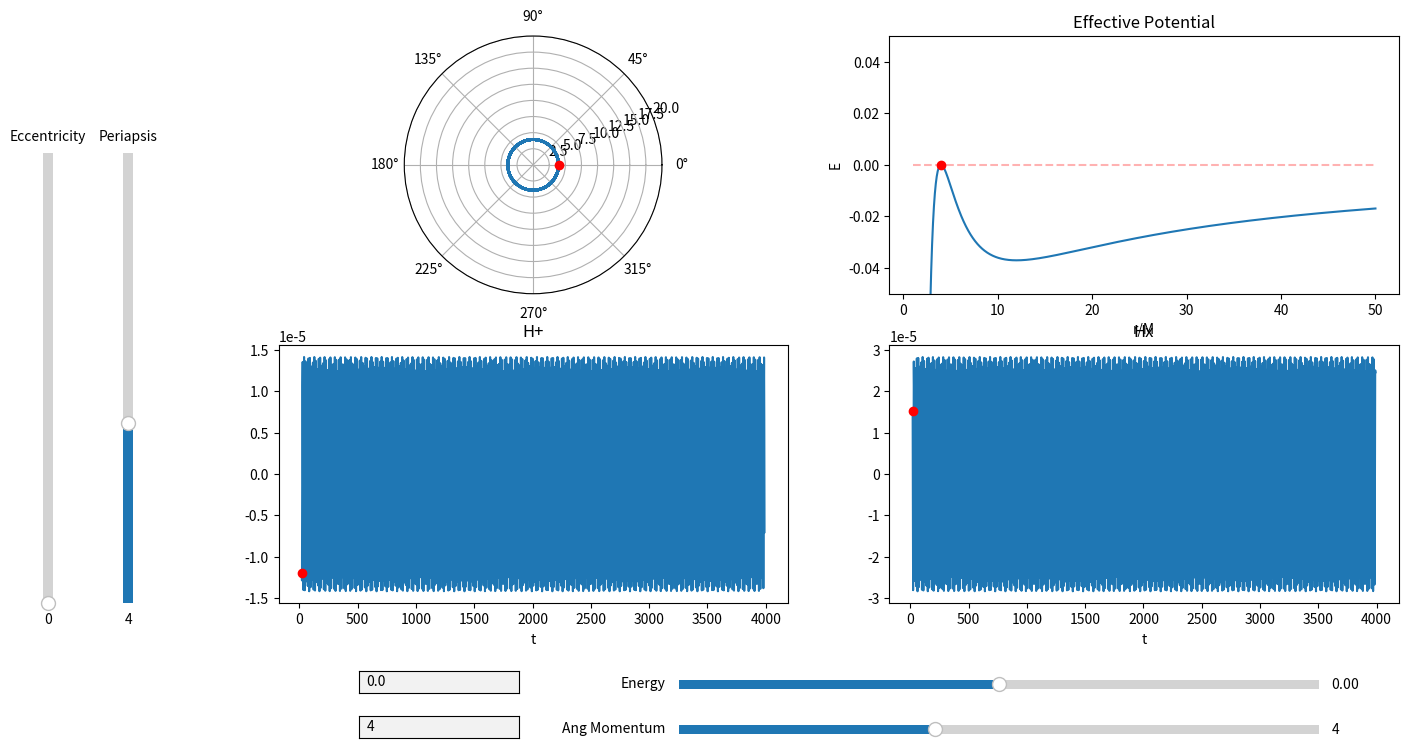

Here is the Python script that generated this plot:
import matplotlib.pyplot as plt
import numpy as np
import sympy as sp
from scipy.integrate import odeint, solve_ivp
from scipy.optimize import fsolve, newton, bisect
from matplotlib.widgets import Slider, TextBox, Button
import matplotlib.gridspec as gridspec
from fractions import Fraction as frac
from matplotlib.animation import FuncAnimation

# Fix sliders
# Animation time, (set number of frames? increase in run time decrease in step size?)
# App closes when animation is finished
# U_Eff scaling to see apoapsis? Is this useful or maybe a control
# Change time to coordinate time
# Add meaning to red bars on sliders


# Start Time
t_i = 0
# End Time
t_f = 4000
# Step Interval = h
Step = 2
# Time array
Time = np.arange(t_i, t_f, Step)
# Mass of massive body
M = 1
# Mass of particle (For radiation and waveform)
m = M/100000
# Gravitational Constant
G = 1
# Angular Momentum
L = 4
# Initial radius
r_i = 4
r_p = r_i
# Initial radial velocity
rdot_i = 0
# Initial Phi
phi_i = 0
# Radius of innermost stable circular orbit (Moore 10.11)
ISCO = (6 * G * M) / (1 - np.sqrt(1 - 12 * (G * M / L) ** 2))
# Radius of innermost unstable circular orbit (Moore 10.11)
IUCO = (6 * G * M) / (1 + np.sqrt(1 - 12 * (G * M / L) ** 2))


# Creating the effective potential function
r = sp.Symbol('r')
U_Eff = (-G*M/r + L**2/(2*r**2) - G*M*(L**2)/r**3)
U_Eff_Func = sp.lambdify(r, U_Eff)
Eff_Force = -sp.diff(U_Eff, r)
Eff_Force_Func = sp.lambdify(r, Eff_Force)
Phi_dot = L/r**2
Phi_dot_Func = sp.lambdify(r, Phi_dot)
U_n_Eff = -G*M/r + L**2/(2*r**2)
U_n_Eff_Func = sp.lambdify(r, U_n_Eff)


# Instantiating E
E = U_Eff_Func(r_i)


# Plotting Effective Potential
Ueff_Array = np.linspace(1, 50, 1000)
Zeros_Array = np.zeros_like(Ueff_Array)
for i in range(Zeros_Array.size):
    Zeros_Array[i] = U_Eff_Func(Ueff_Array[i])


# Creating a line to represent particles energy
def energy_line(Radius):
    y1 = np.zeros_like(Ueff_Array)
    for i in range(Ueff_Array.size):
        y1[i] = U_Eff_Func(Radius)
        # y1[i] = U_n_Eff_Func(Radius)
    return y1


root1 = sp.lambdify(r,  E - G*M/r + L**2/(2*r**2) - G*M*(L**2)/r**3)


def get_e(p, a):
    return (a - p) / (p + a)


# Integration method for solve_ivp
def deriv(t, y):
    return [y[1], Eff_Force_Func(y[0]), Phi_dot_Func(y[0])]


# event tracking method to track apoapsis terminal
def apoapsis(t, y):
    return y[1]


def apoapsis_nt(t, y):
    return y[1]


apoapsis.terminal = True
apoapsis.direction = -1
apoapsis_nt.terminal = False
apoapsis_nt.direction = -1


# Array of initial conditions
y0 = [r_i, rdot_i, phi_i]
# Array of solutions
sol = solve_ivp(deriv, y0=y0, t_span=[t_i, t_f], t_eval=Time, rtol=1e-8, atol=1e-8, events=apoapsis_nt)

Ecc = get_e(r_i, sol.y_events[0][0][0])


# Creates I_ddot tensor
def get_H():
    XY = np.zeros(shape=(2, sol.y[0].size))
    I = np.zeros(shape=(2, 2, sol.y[0].size))
    I_dot = np.zeros(shape=(2, 2, sol.y[0].size - 2))
    I_ddot = np.zeros(shape=(2, 2, sol.y[0].size - 4))
    for i in range(sol.y[0].size):
        XY[0][i] = sol.y[0][i]*np.cos(sol.y[2][i])
        XY[1][i] = sol.y[0][i]*np.sin(sol.y[2][i])
        I[0][0][i] = m*((XY[0][i]**2) - (1/3)*(sol.y[0][i]**2))
        I[1][1][i] = m*((XY[1][i]**2) - (1/3)*(sol.y[0][i]**2))
        I[0][1][i] = 2*m*(XY[0][i]*XY[1][i])
        I[1][0][i] = 2*m*(XY[0][i]*XY[1][i])
    for i in range(sol.y[0].size - 2):
        I_dot[0][0][i] = (I[0][0][i + 2] - I[0][0][i])/(sol.t[i + 2] - sol.t[i])
        I_dot[1][1][i] = (I[1][1][i + 2] - I[1][1][i]) / (sol.t[i + 2] - sol.t[i])
        I_dot[1][0][i] = (I[1][0][i + 2] - I[1][0][i]) / (sol.t[i + 2] - sol.t[i])
        I_dot[0][1][i] = (I[0][1][i + 2] - I[0][1][i]) / (sol.t[i + 2] - sol.t[i])
    for i in range(sol.y[0].size - 4):
        I_ddot[0][0][i] = (I_dot[0][0][i + 2] - I_dot[0][0][i])/(sol.t[i + 2] - sol.t[i])
        I_ddot[1][1][i] = (I_dot[1][1][i + 2] - I_dot[1][1][i]) / (sol.t[i + 2] - sol.t[i])
        I_ddot[1][0][i] = (I_dot[1][0][i + 2] - I_dot[1][0][i]) / (sol.t[i + 2] - sol.t[i])
        I_ddot[0][1][i] = (I_dot[0][1][i + 2] - I_dot[0][1][i]) / (sol.t[i + 2] - sol.t[i])
    return I_ddot


# Creates Plotting window
fig1 = plt.figure(num='Orbit Applet', figsize=(16, 9))
plt.subplots_adjust(bottom=.25, left=.2)
spec1 = gridspec.GridSpec(nrows=2, ncols=2, figure=fig1)

# Plotting orbit
ax1 = fig1.add_subplot(spec1[0, 0], projection='polar')
# ax1.set_title('Orbit')
orbit, = plt.polar(sol.y[2], sol.y[0])
orbit_dot, = plt.polar(sol.y[2][0], sol.y[0][0], "or")
plt.ylim(0, 20)

# Plotting GW
ax3 = fig1.add_subplot(spec1[1, 0])
ax3.set_title('H+')
h_xx, = plt.plot(sol.t[10: - 4], get_H()[0][0][10:])
h_xx_dot, = plt.plot(sol.t[10], get_H()[0][0][10], "or")
plt.xlabel('t')

ax4 = fig1.add_subplot(spec1[1, 1])
ax4.set_title('Hx')
h_xy, = plt.plot(sol.t[10: - 4], get_H()[1][0][10:])
h_xy_dot, = plt.plot(sol.t[10], get_H()[1][0][10], "or")
plt.xlabel('t')


# Plotting Effective Potential
ax2 = fig1.add_subplot(spec1[0, 1])
ax2.set_title('Effective Potential')
a1, = plt.plot(Ueff_Array, Zeros_Array)
plt.xlabel('r/M')
plt.ylabel('E')

# plt.plot(x, z, color='black')
plt.ylim(-.05, .05)

# Adds periapsis on Effective Potential
a2, = plt.plot(r_i, U_Eff_Func(r_i), "or")

# Adds Energy Line on Effective Potential
a3, = plt.plot(Ueff_Array, energy_line(r_i), "--r", alpha=.3)

# Add slider for energy
ax_E = plt.axes([.45, .15, .4, .02], facecolor='lightgoldenrodyellow')
s_E = Slider(ax_E, 'Energy', -.05, .05, valinit=U_Eff_Func(r_i), valstep=.00001)

# Add slider for angular momentum
ax_L = plt.axes([.45, .1, .4, .02], facecolor='lightgoldenrodyellow')
s_L = Slider(ax_L, 'Ang Momentum', 0, 10, valinit=L, valstep=.01)

# Add Slider for eccentricity
ax_e = plt.axes([.05, .25, .012, .5], facecolor='lightgoldenrodyellow')
s_e = Slider(ax_e, 'Eccentricity', 0, 1, valinit=Ecc, valstep=.001, orientation='vertical')

# Add Slider for periapsis
ax_rp = plt.axes([.1, .25, .012, .5], facecolor='lightgoldenrodyellow')
s_rp = Slider(ax_rp, 'Periapsis', 0, 10, valinit=r_p, valstep=.01, orientation='vertical')


# Add text box to manually input energy
ax_text_L = plt.axes([.25, .15, .1, .025])
text_bot_E = TextBox(ax_text_L, ' ', initial=str(int(U_Eff_Func(r_i) * (10 ** 5)) / (10 ** 5)))


# Add text box to manually input angular momentum
ax_text_E = plt.axes([.25, .1, .1, .025])
text_bot_L = TextBox(ax_text_E, ' ', initial=str(L))


# Function to zoom in and out of orbit plot w/ scroll wheel
def zoom(ax, scale):
    def zoom_event(event):
        cur_ylim = ax.get_ylim()
        if event.button == 'up':
            scale_fac = 1/scale
        elif event.button == 'down':
            scale_fac = scale
        else:
            scale_fac = 1
        ax.set_ylim([0, cur_ylim[1]*scale_fac])
        plt.draw()

    fig = ax.get_figure()
    fig.canvas.mpl_connect('scroll_event', zoom_event)

    return zoom_event


f = zoom(ax1, 1.5)


# Function to update plots when energy is changed
def update_e(val):
    update_figures(s_E.val, L)


# Function to change angular momentum
def update_l(val):
    update_figures(E, s_L.val)


def update_rp_ecc(val):
    global Ecc
    rp = s_rp.val
    Ecc = s_e.val
    temp_E = (M * (1 - Ecc) * (4 * M - (1 + Ecc) * rp)) / (2 * rp * ((1 + Ecc) * rp - (3 + Ecc ** 2) * M))
    temp_L = ((1 + Ecc) * rp) / (np.sqrt((1 + Ecc) * (rp / M) - (3 + Ecc ** 2)))
    update_figures(temp_E, temp_L)


def update_figures(Eval, Lval):
    global E, L, ISCO, IUCO, root1, r_i, U_Eff, U_Eff_Func, Eff_Force, Eff_Force_Func, Phi_dot, Phi_dot_Func, y0, sol
    print("---------")
    print("E:" + str(E))
    print("L:" + str(L))
    if (Eval != E) and (Lval != L):
        print("Rp or Ecc was updated")
        E = Eval
        s_L.set_val(Lval)
    elif Lval != L:
        print("L slider was updated")
        L = Lval
        ISCO = (6 * G * M) / (1 - np.sqrt(1 - 12 * (G * M / L) ** 2))
        IUCO = (6 * G * M) / (1 + np.sqrt(1 - 12 * (G * M / L) ** 2))
        print("ISCO:" + str(ISCO))
        print("IUCO:" + str(IUCO))
        U_Eff = (-(G * M / r) + ((L ** 2) / (2 * (r ** 2))) - ((G * M * (L ** 2)) / (r ** 3)))
        U_Eff_Func = sp.lambdify(r, U_Eff)
        print("E_IUCO:" + str(U_Eff_Func(IUCO)))
        Eff_Force = -sp.diff(U_Eff, r)
        Eff_Force_Func = sp.lambdify(r, Eff_Force)
        Phi_dot = L / r ** 2
        Phi_dot_Func = sp.lambdify(r, Phi_dot)
        if s_rp.val == int(IUCO * (10 ** 3)) / (10 ** 3):
            r_i = s_rp.val
            E = U_Eff_Func(IUCO)
            s_E.set_val(E)
        elif s_rp.val == int(ISCO * (10 ** 3)) / (10 ** 3):
            r_i = ISCO
            E = U_Eff_Func(ISCO)
            s_E.set_val(E)
        else:
            root1 = sp.lambdify(r, E + (G * M / r) - ((L ** 2) / (2 * (r ** 2))) + ((G * M * (L ** 2)) / (r ** 3)))
            r_i = bisect(root1, a=IUCO, b=ISCO, disp=True)
            s_E.set_val(E)
    elif Eval != E:
        print("E slider was updated")
        E = Eval
        root1 = sp.lambdify(r, E + (G * M / r) - (L ** 2 / (2 * (r ** 2))) + ((G * M * (L ** 2)) / (r ** 3)))
        r_i = bisect(root1, a=IUCO, b=ISCO, disp=True)
        s_E.set_val(E)
    else:
        print("Sliders are now updated")
        y0 = [r_i, rdot_i, phi_i]
        sol = solve_ivp(deriv, y0=y0, t_eval=Time, t_span=[t_i, t_f], rtol=1e-8, atol=1e-8, events=apoapsis_nt)
        orbit.set_data(sol.y[2], sol.y[0])
        y = np.zeros_like(Ueff_Array)
        for i in range(y.size):
            y[i] = U_Eff_Func(Ueff_Array[i])
        a1.set_data(Ueff_Array, y)
        a2.set_data(r_i, U_Eff_Func(r_i))
        a3.set_data(Ueff_Array, energy_line(r_i))
        h_xx.set_data(sol.t[0: - 4], get_H()[0][0])
        h_xy.set_data(sol.t[0: - 4], get_H()[1][0])
        h_xx_dot.set_data(sol.t[0], get_H()[0][0][0])
        h_xy_dot.set_data(sol.t[0], get_H()[1][0][0])
        ax3.relim()
        ax3.autoscale_view()
        ax4.relim()
        ax4.autoscale_view()
        fig1.canvas.draw_idle()


# Function to update Energy from text box
def submit_E(text):
    s_E.set_val(eval(text))


def submit_L(text):
    s_L.set_val(eval(text))


# calls updating functions for sliders and text box
s_E.on_changed(update_e)
s_L.on_changed(update_l)
s_rp.on_changed(update_rp_ecc)
s_e.on_changed(update_rp_ecc)
text_bot_E.on_submit(submit_E)
text_bot_L.on_submit(submit_L)


def update(frame_number):
    orbit_dot.set_data(sol.y[2][frame_number], sol.y[0][frame_number])
    a2.set_data(sol.y[0][frame_number], U_Eff_Func(r_i))
    h_xx_dot.set_data(sol.t[frame_number], get_H()[0][0][frame_number])
    h_xy_dot.set_data(sol.t[frame_number], get_H()[1][0][frame_number])



# animation = FuncAnimation(fig1, update, interval=.1)

plt.show()
